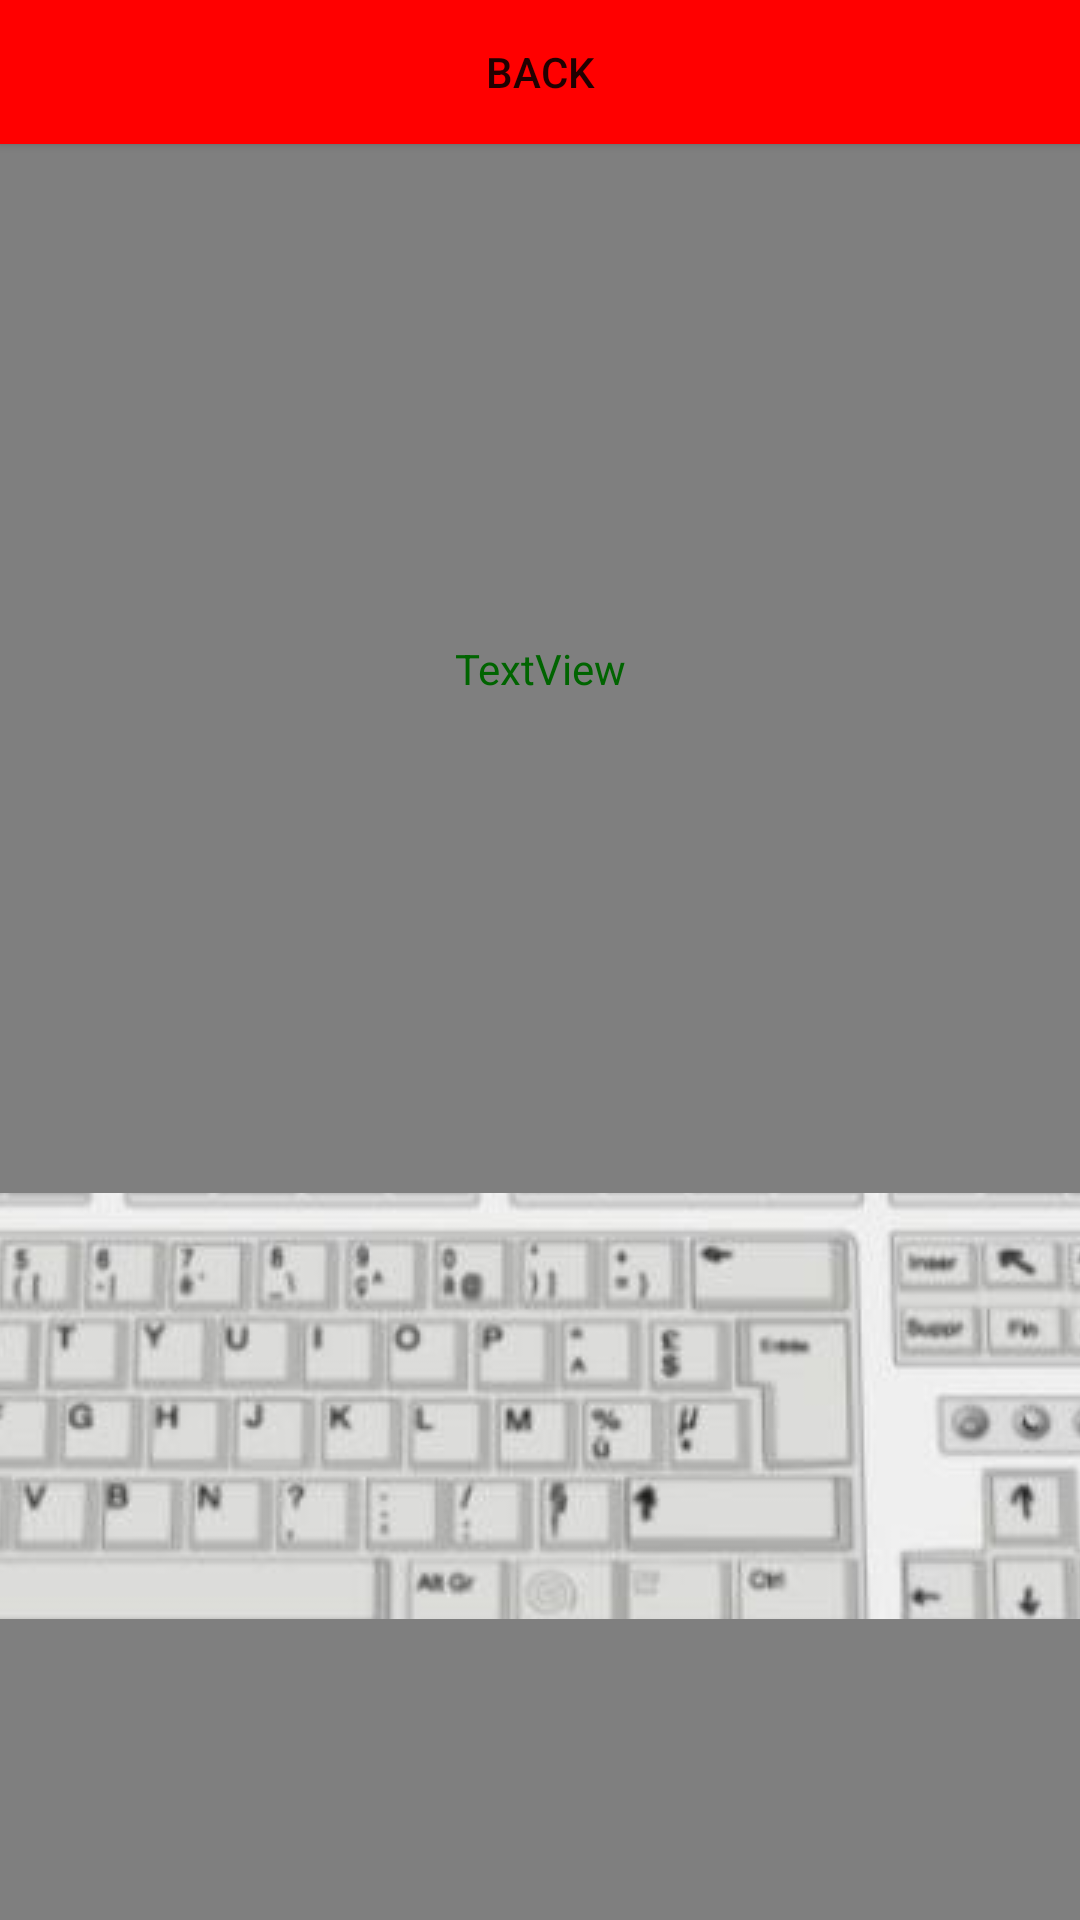

Here is an Android app screen rendered from its layout file. Give the layout XML and the strings, colors and styles it references.
<!-- AndroidManifest.xml: application theme Theme.HackerPc -->
<!-- res/layout/clicking_layout.xml -->
<?xml version="1.0" encoding="utf-8"?>
<androidx.constraintlayout.widget.ConstraintLayout xmlns:android="http://schemas.android.com/apk/res/android"
    xmlns:app="http://schemas.android.com/apk/res-auto"
    xmlns:tools="http://schemas.android.com/tools"
    android:layout_width="match_parent"
    android:layout_height="match_parent"
    android:layout_weight="1"
    android:orientation="vertical">

    <VideoView
        android:id="@+id/clicking_background_video"
        android:layout_width="wrap_content"
        android:layout_height="wrap_content"
        android:layout_gravity="center"
        android:layout_alignParentTop="true"
        android:layout_alignParentStart="true"
        android:layout_centerInParent="true"
        android:foregroundGravity="center" />

    <LinearLayout
        android:layout_width="match_parent"
        android:layout_height="match_parent"
        android:orientation="vertical">

        <Button
            android:id="@+id/clicking_back_btn"
            android:layout_width="match_parent"
            android:layout_height="wrap_content"
            android:background="#FF0000"
            android:text="back" />

        <FrameLayout
            android:layout_width="match_parent"
            android:layout_height="match_parent"
            android:layout_gravity="center"
            android:layout_weight="0.7"
            android:foregroundGravity="center">

            <ImageView
                android:id="@+id/clicking_monitor"
                android:layout_width="match_parent"
                android:layout_height="match_parent"
                android:layout_gravity="center"
                android:foregroundGravity="center"
                android:src="@mipmap/ic_launcher" />

            <TextView
                android:id="@+id/clicking_monitortext_lb"
                android:layout_width="match_parent"
                android:layout_height="match_parent"
                android:gravity="center"
                android:text="TextView"
                android:textColor="#006400" />
        </FrameLayout>

        <ImageButton
            android:id="@+id/clicking_keyboard_btn"
            android:layout_width="match_parent"
            android:layout_height="match_parent"
            android:layout_weight="1.2"
            android:background="#00FFFFFF"
            android:backgroundTint="#0D000000"
            android:src="@drawable/keyboard0" />

        <LinearLayout
            android:layout_width="match_parent"
            android:layout_height="match_parent"
            android:layout_weight="1.3"
            android:orientation="horizontal">

            <ImageButton
                android:id="@+id/clicking_eat_btn"
                android:layout_width="wrap_content"
                android:layout_height="match_parent"
                android:layout_weight="1"
                android:background="#00FFFFFF"
                android:src="@mipmap/ic_launcher" />

            <ImageButton
                android:id="@+id/clicking_drink_btn"
                android:layout_width="wrap_content"
                android:layout_height="match_parent"
                android:layout_weight="1"
                android:background="#00FFFFFF"
                android:src="@mipmap/ic_launcher" />
        </LinearLayout>

    </LinearLayout>

</androidx.constraintlayout.widget.ConstraintLayout>
<!-- resources referenced by this layout -->
<resources>
  <!-- drawable keyboard0: png bitmap (drawable, 106262 bytes) -->
  <style name="Theme.HackerPc" parent="Theme.MaterialComponents.DayNight.DarkActionBar">
          
          <item name="colorPrimary">@color/purple_500</item>
          <item name="colorPrimaryVariant">@color/purple_700</item>
          <item name="colorOnPrimary">@color/white</item>
          
          <item name="colorSecondary">@color/teal_200</item>
          <item name="colorSecondaryVariant">@color/teal_700</item>
          <item name="colorOnSecondary">@color/black</item>
          
          <item name="android:statusBarColor">?attr/colorPrimaryVariant</item>
          
      </style>
  <color name="purple_500">#FF6200EE</color>
  <color name="purple_700">#FF3700B3</color>
  <color name="white">#FFFFFFFF</color>
  <color name="teal_200">#FF03DAC5</color>
  <color name="teal_700">#FF018786</color>
  <color name="black">#FF000000</color>
</resources>
